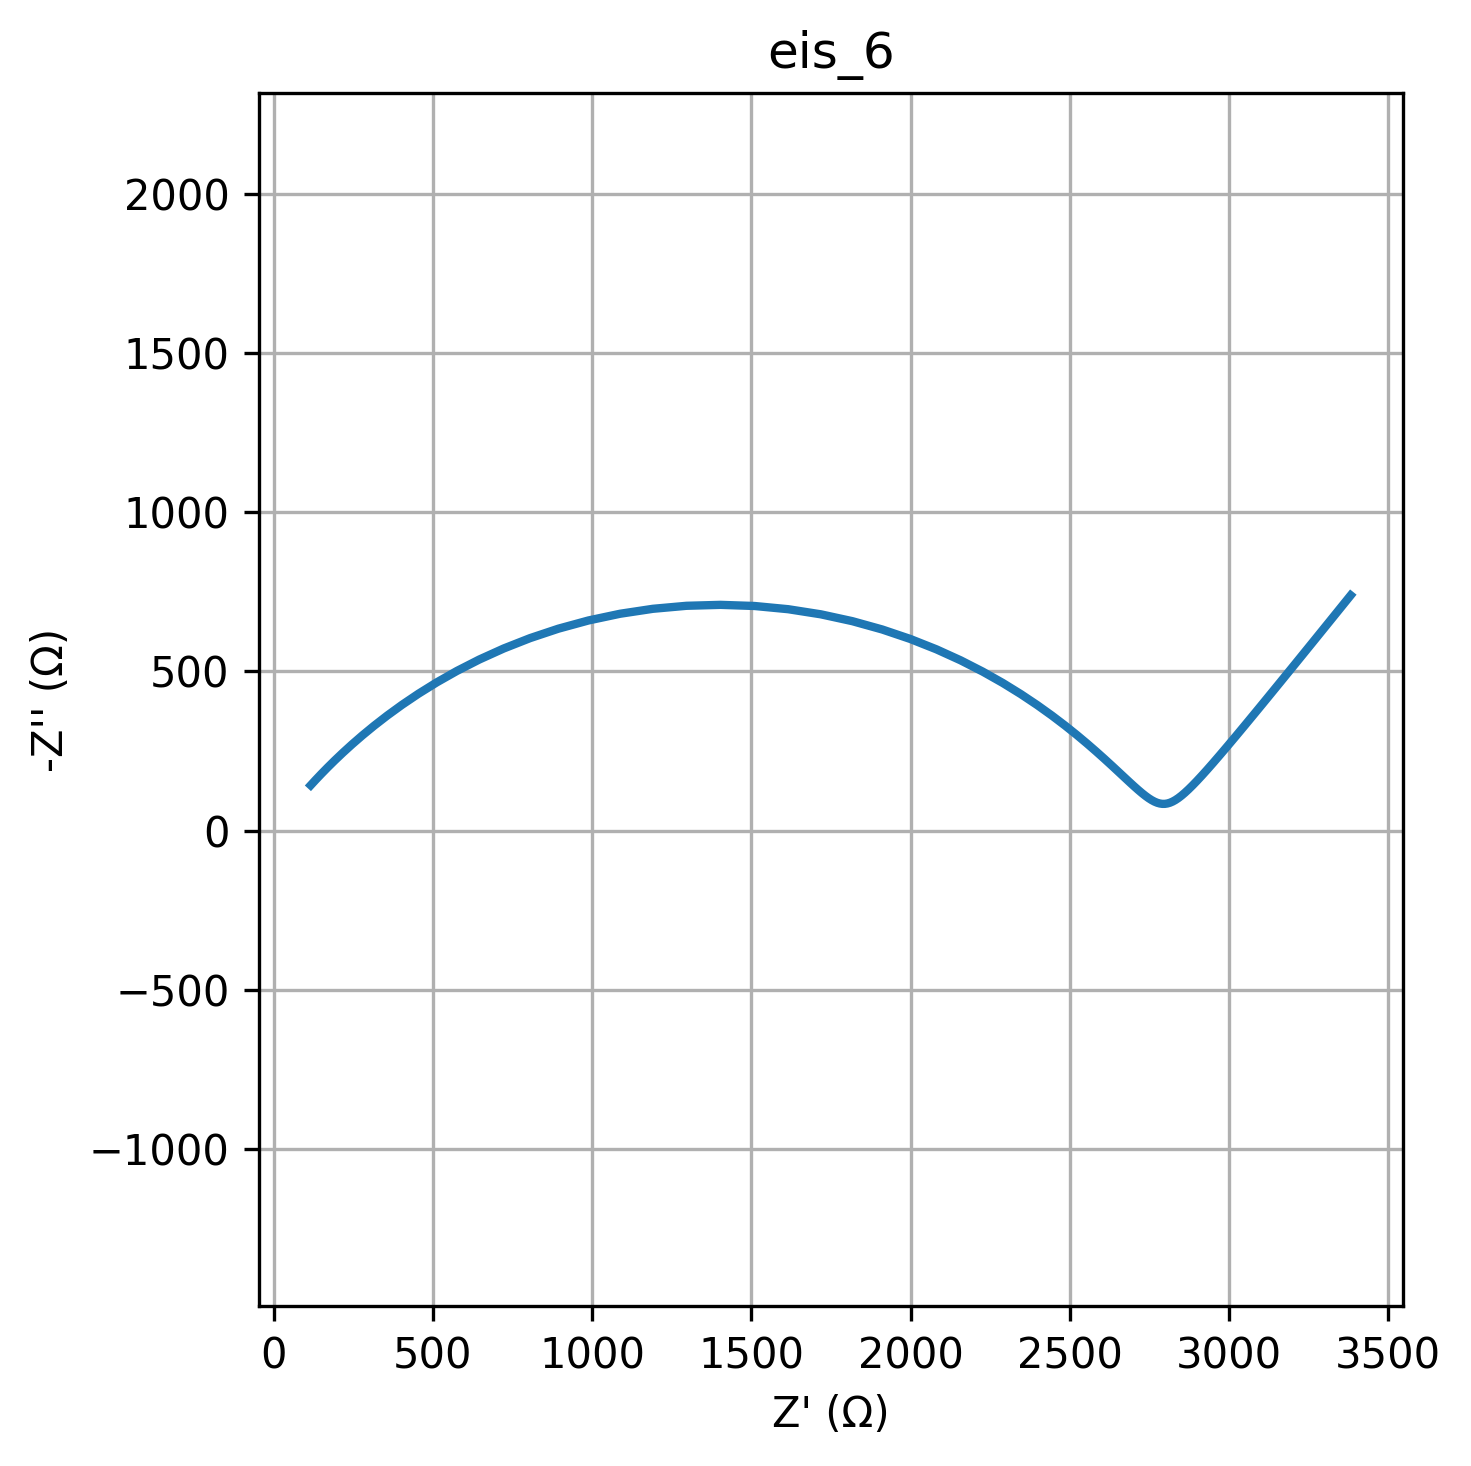

Data behind this chart, as committed beside it:
freq, Z_real, Z_imag
0.01, 3382, -739.2
0.01226, 3317, -658.7
0.01504, 3259, -587
0.01844, 3207, -523.3
0.02262, 3161, -466.7
0.02774, 3120, -416.4
0.03401, 3083, -371.6
0.04171, 3050, -332
0.05115, 3021, -296.8
0.06273, 2995, -265.6
0.07693, 2971, -238
0.09434, 2950, -213.6
0.1157, 2931, -192.1
0.1419, 2914, -173.3
0.174, 2899, -156.7
0.2134, 2885, -142.3
0.2617, 2873, -129.9
0.3209, 2861, -119.2
0.3935, 2850, -110.1
0.4826, 2841, -102.6
0.5918, 2831, -96.43
0.7257, 2823, -91.6
0.89, 2814, -88.02
1.091, 2806, -85.66
1.338, 2798, -84.47
1.641, 2790, -84.44
2.013, 2783, -85.56
2.468, 2774, -87.85
3.027, 2766, -91.32
3.712, 2757, -96.03
4.552, 2748, -102
5.583, 2738, -109.3
6.846, 2727, -118
8.396, 2715, -128.2
10.3, 2701, -140
12.63, 2687, -153.4
15.48, 2670, -168.6
18.99, 2652, -185.6
23.29, 2632, -204.6
28.56, 2609, -225.6
35.02, 2583, -248.7
42.94, 2554, -273.8
52.66, 2521, -301.1
64.58, 2485, -330.4
79.2, 2444, -361.6
97.13, 2398, -394.5
119.1, 2346, -428.8
146.1, 2289, -464
179.1, 2226, -499.7
219.7, 2157, -535.1
269.4, 2081, -569.5
330.4, 1999, -602.1
405.1, 1911, -631.9
496.8, 1817, -658
609.3, 1718, -679.5
747.2, 1616, -695.6
916.3, 1510, -705.6
1124, 1403, -709.2
1378, 1297, -706.3
1690, 1191, -696.8
... 20 more rows
